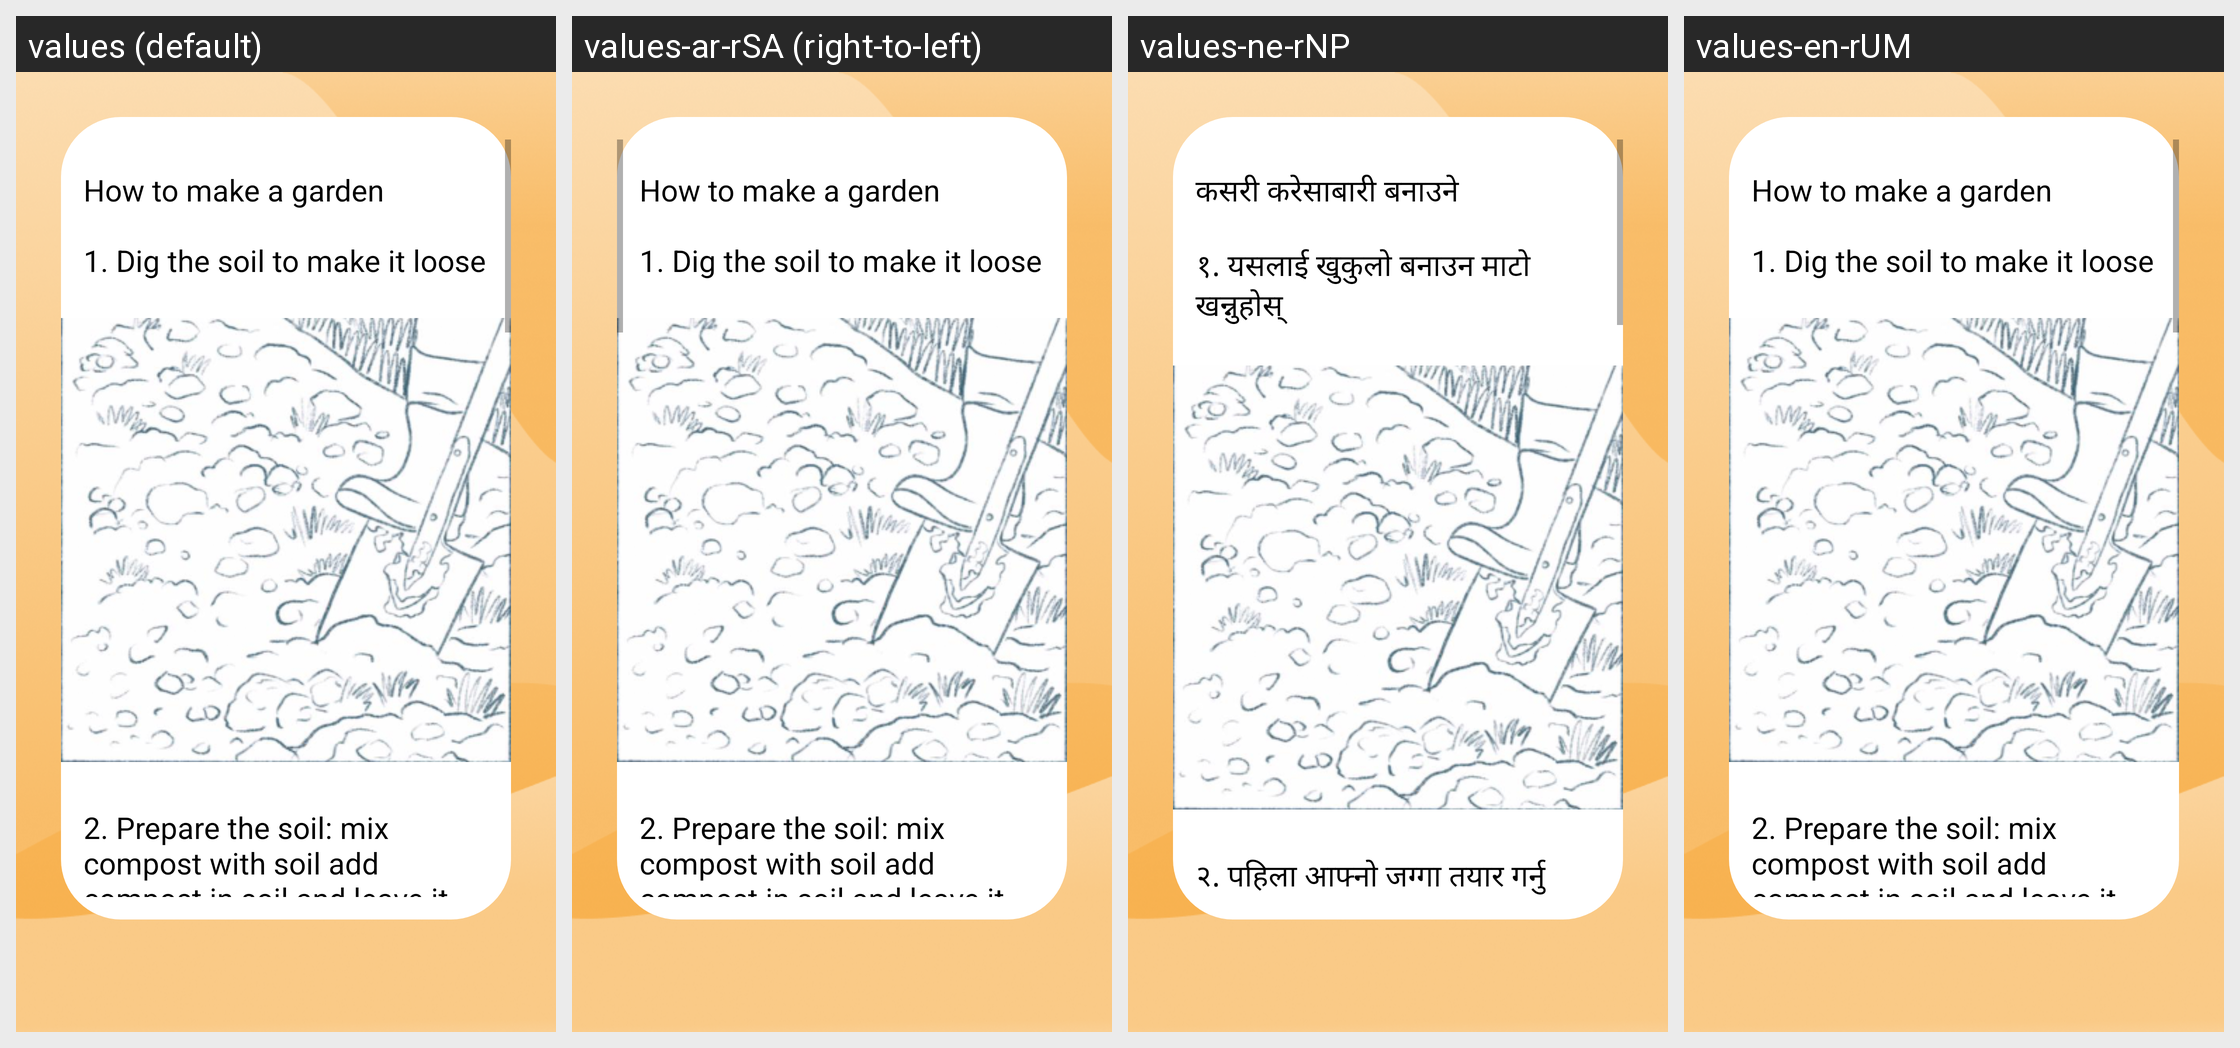

Here is an Android app screen in its default locale and in the app's own translations. Write out the translated-string differences for the strings that appear on this screen.
Android screen res/layout/fragment_soil.xml rendered under 4 locales, left to right: values (default), values-ar-rSA (right-to-left), values-ne-rNP, values-en-rUM. Device: Nexus 5 (rendered at 1080×1920; each locale shown at half size, 540×960, under a caption strip naming it); theme Theme.Sunmadinepal.
Other locales in the repository, not shown: values-da-rDK.
Strings drawn on this screen, with the default value and each locale's value (text and hints the layout hard-codes, and strings that could not be matched under every locale, appear in the picture but are not listed):

how_to_make_a_garden
  values: How to make a garden
  values-ar-rSA: How to make a garden  [not translated; the default value is used]
  values-ne-rNP: कसरी करेसाबारी बनाउने
  values-en-rUM: How to make a garden

_1_dig_the_soil_to_make_it_loose
  values: 1. Dig the soil to make it loose
  values-ar-rSA: 1. Dig the soil to make it loose  [not translated; the default value is used]
  values-ne-rNP: १. यसलाई खुकुलो बनाउन माटो खन्नुहोस्
  values-en-rUM: 1. Dig the soil to make it loose

_2_prepare_the_soil_mix_compost_with_soil_add_compost_in_soil_and_leave_it_for_8_to_10_days
  values: 2. Prepare the soil: mix compost with soil add compost in soil and leave it for 8 to 10 days
  values-ar-rSA: 2. Prepare the soil: mix compost with soil add compost in soil and leave it for 8 to 10 days  [not translated; the default value is used]
  values-ne-rNP: २. पहिला आफ्नो जग्गा तयार गर्नु पर्दछ। हामी माटो मा कम्पोष्ट मल मिलाएर राख्नु पर्दछ। जग्गामा कम्पोष्ट मल मिसाएर ८ देखि १० दिन छोडिने र नियमित पनि राख्ने
  values-en-rUM: 2. Prepare the soil: mix compost with soil add compost in soil and leave it for 8 to 10 days
